5-way image classification set "CNN classification of sugracane diseases" from GitHub (Shabinaja/roboflow-sugarcane-diseases); label vocabulary: healthy, red rot, ring spot, rust, smut.

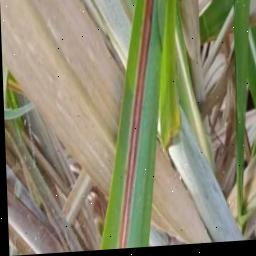
Label: red rot

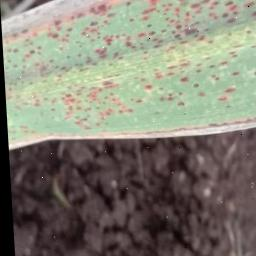
Label: rust

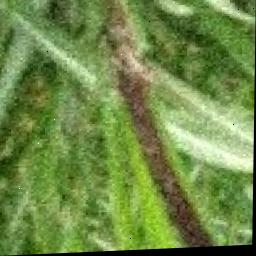
Label: smut

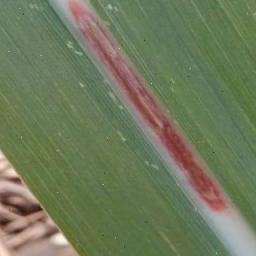
Label: red rot

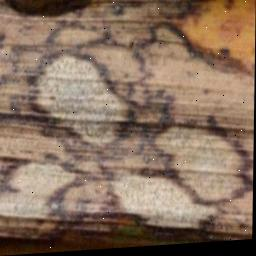
Label: ring spot

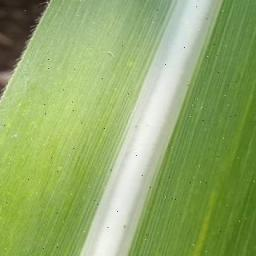
Label: healthy
